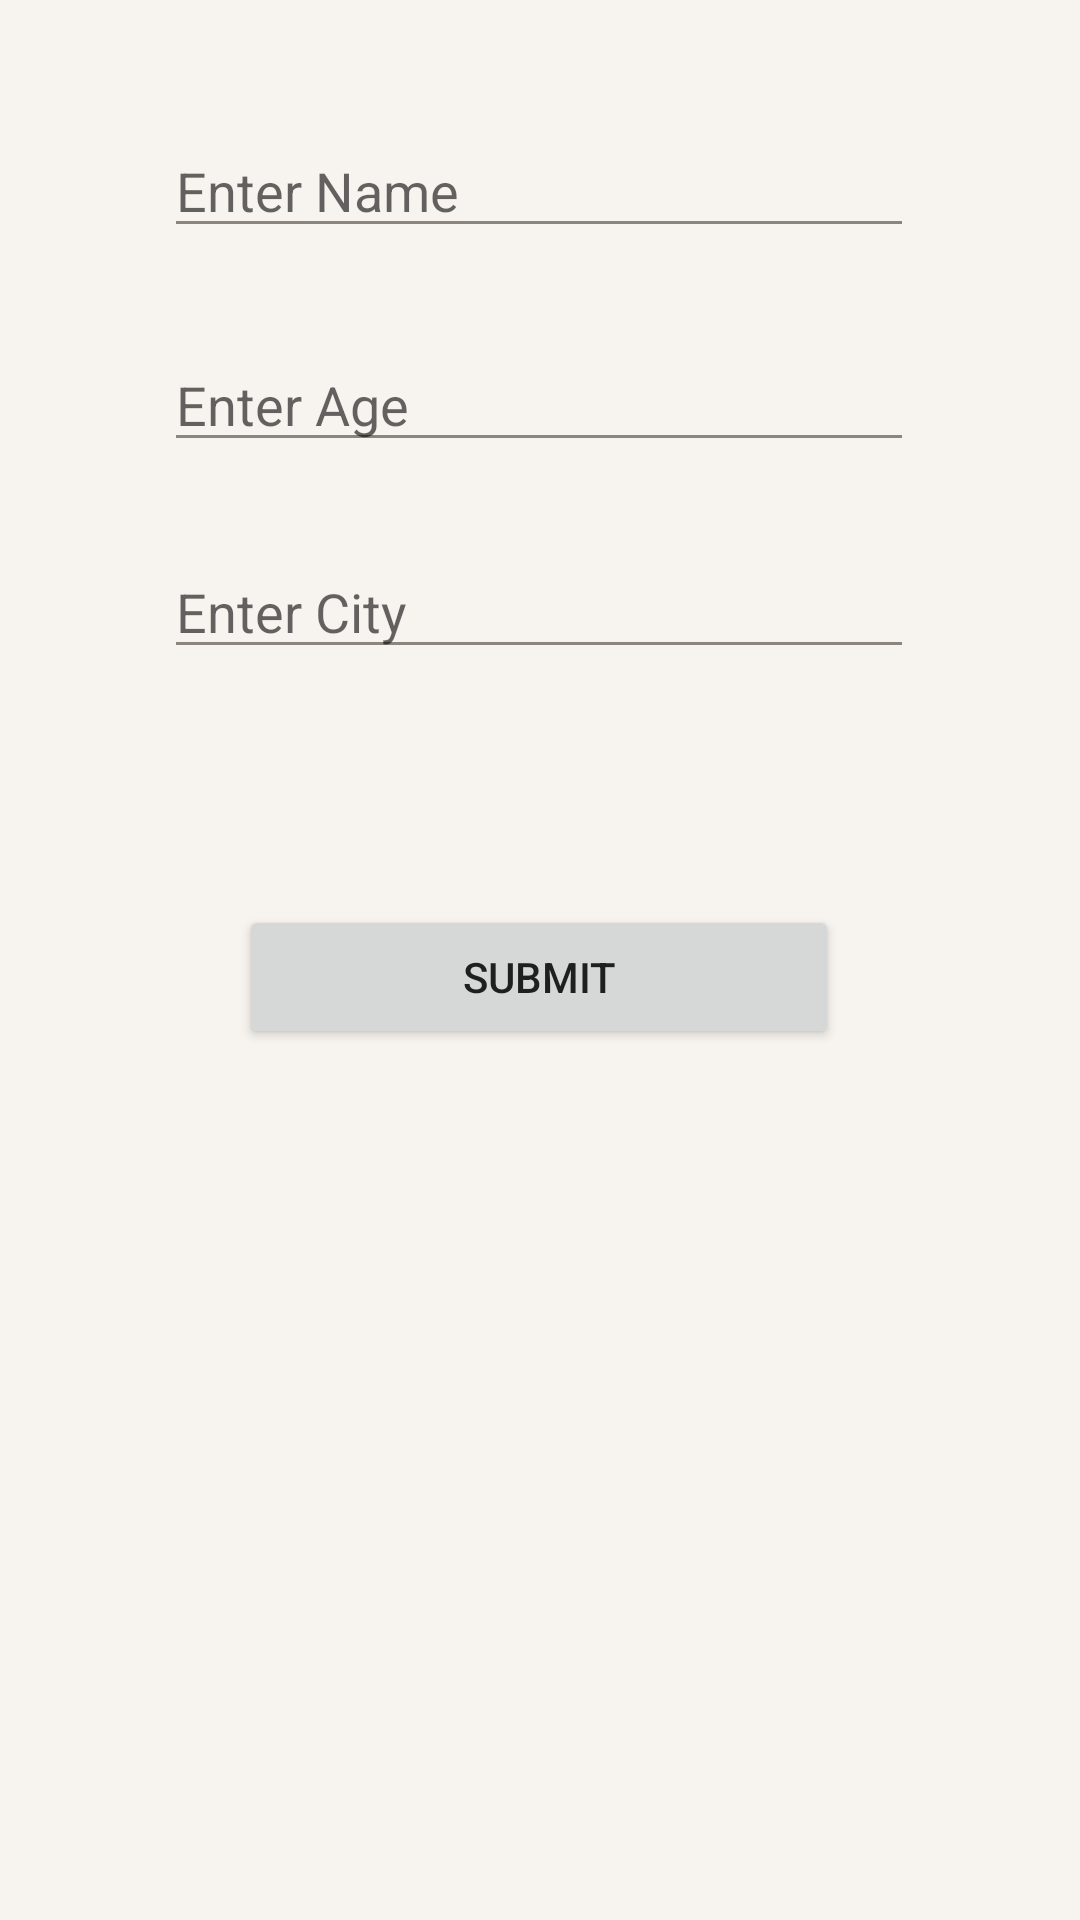

The Android layout XML behind this screen, and the referenced resources:
<!-- AndroidManifest.xml: application theme Theme.Practice_tasks -->
<!-- res/layout/activity_scope_functions.xml -->
<?xml version="1.0" encoding="utf-8"?>
<androidx.constraintlayout.widget.ConstraintLayout xmlns:android="http://schemas.android.com/apk/res/android"
    xmlns:app="http://schemas.android.com/apk/res-auto"
    xmlns:tools="http://schemas.android.com/tools"
    android:id="@+id/main"
    android:layout_width="match_parent"
    android:layout_height="match_parent"
    tools:context=".task2.ScopeFunctionsActivity">

    <EditText
        android:id="@+id/edtTxtName"
        android:layout_width="250dp"
        android:layout_height="wrap_content"
        android:hint="Enter Name"
        app:layout_constraintBottom_toBottomOf="parent"
        app:layout_constraintEnd_toEndOf="parent"
        app:layout_constraintHorizontal_bias="0.497"
        app:layout_constraintStart_toStartOf="parent"
        app:layout_constraintTop_toTopOf="parent"
        app:layout_constraintVertical_bias="0.069" />

    <EditText
        android:id="@+id/edtTxtAge"
        android:layout_width="250dp"
        android:layout_height="wrap_content"
        android:hint="Enter Age"
        android:inputType="number"
        app:layout_constraintBottom_toBottomOf="parent"
        app:layout_constraintEnd_toEndOf="parent"
        app:layout_constraintHorizontal_bias="0.496"
        app:layout_constraintStart_toStartOf="parent"
        app:layout_constraintTop_toBottomOf="@+id/edtTxtName"
        app:layout_constraintVertical_bias="0.058" />

    <EditText
        android:id="@+id/edtTxtCity"
        android:layout_width="250dp"
        android:layout_height="wrap_content"
        android:hint="Enter City"
        app:layout_constraintBottom_toBottomOf="parent"
        app:layout_constraintEnd_toEndOf="parent"
        app:layout_constraintHorizontal_bias="0.496"
        app:layout_constraintStart_toStartOf="parent"
        app:layout_constraintTop_toBottomOf="@+id/edtTxtAge"
        app:layout_constraintVertical_bias="0.062" />"/>

    <Button
        android:id="@+id/btnSubmit"
        android:layout_width="200dp"
        android:layout_height="wrap_content"
        android:text="Submit"
        app:layout_constraintBottom_toBottomOf="parent"
        app:layout_constraintEnd_toEndOf="parent"
        app:layout_constraintHorizontal_bias="0.497"
        app:layout_constraintStart_toStartOf="parent"
        app:layout_constraintTop_toBottomOf="@+id/edtTxtCity"
        app:layout_constraintVertical_bias="0.213" />"

    <TextView
        android:id="@+id/txtViewResult"
        android:layout_width="wrap_content"
        android:layout_height="wrap_content"
        android:textSize="18sp"
        app:layout_constraintBottom_toBottomOf="parent"
        app:layout_constraintEnd_toEndOf="parent"
        app:layout_constraintStart_toStartOf="parent"
        app:layout_constraintTop_toBottomOf="@+id/btnSubmit"
        app:layout_constraintVertical_bias="0.362" />

</androidx.constraintlayout.widget.ConstraintLayout>
<!-- resources referenced by this layout -->
<resources>
  <style name="Theme.Practice_tasks" parent="Base.Theme.Practice_tasks" />
  <style name="Base.Theme.Practice_tasks" parent="Theme.AppCompat.DayNight.NoActionBar">
  
          
          <item name="android:windowBackground">@color/bg_screen</item>
  
          
          <item name="colorPrimary">@color/color_primary</item>
          <item name="colorPrimaryDark">@color/color_primary</item>
          <item name="colorAccent">@color/color_primary</item>
  
          
          <item name="android:textColorPrimary">@color/text_primary</item>
          <item name="android:textColorSecondary">@color/text_secondary</item>
  
      </style>
  <color name="bg_screen">#F7F3EE</color>
  <color name="color_primary">#C6AE8F</color>
  
  
      //borders
  <color name="text_primary">#1F1F1F</color>
  <color name="text_secondary">#8B857E</color>
</resources>
